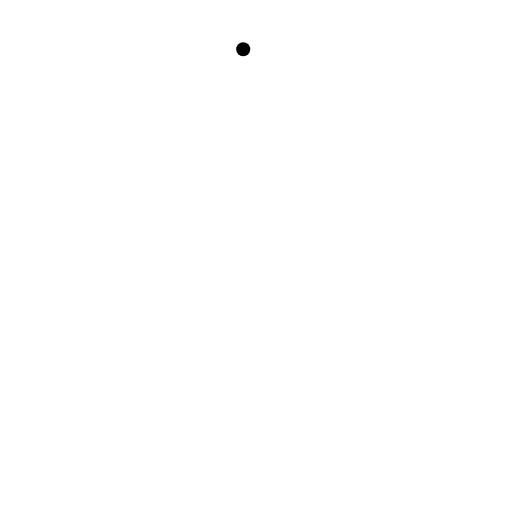
t = 0.00 s
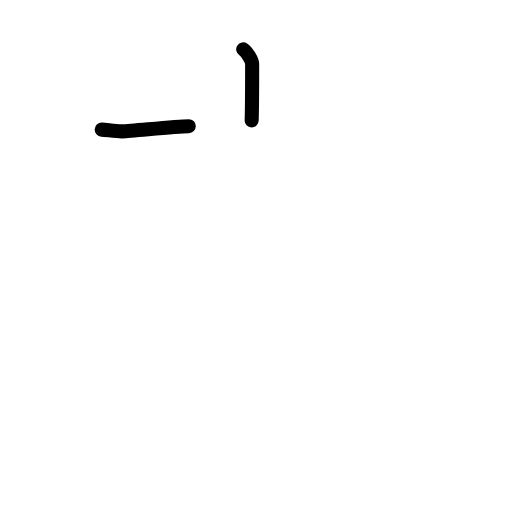
t = 1.42 s
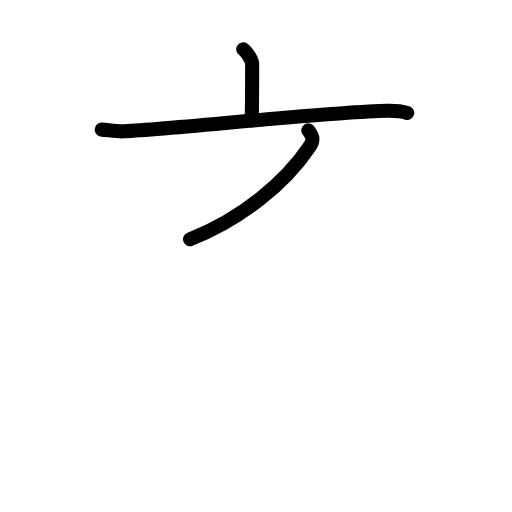
t = 2.75 s
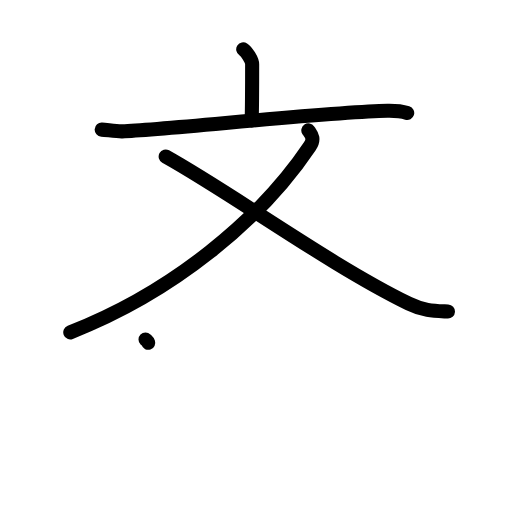
t = 4.25 s
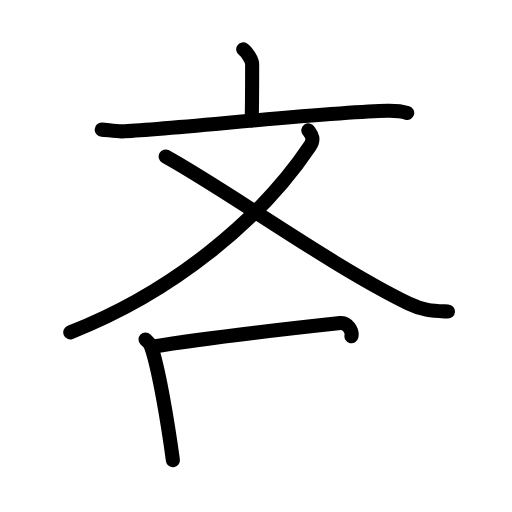
t = 5.58 s
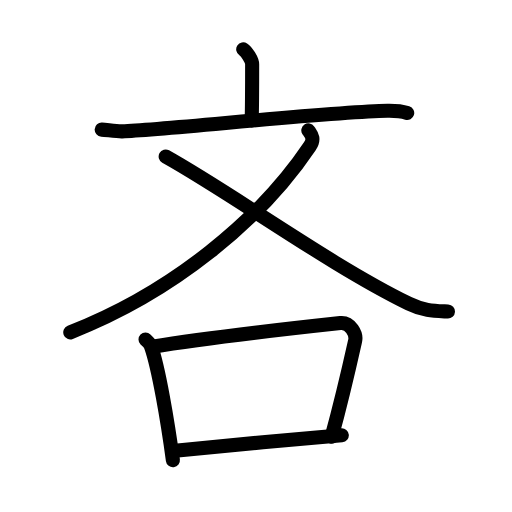
t = 7.00 s

The animated SVG that drew these frames (rendered in a browser with its animation timeline set to each time). Animation: 21 SMIL elements (animate=21); one cycle of 7.00 s.

<?xml version="1.0" encoding="UTF-8"?>
<!--
AniKanjiVG is licensed by CC-BY-SA Paul C. Sommerhoff (https://bitbucket.org/sommerhoff/anikanjivg).
AniKanjiVG uses KanjiVG which is licensed by CC-BY-SA Ulrich Apel (http://kanjivg.tagaini.net).
See also http://creativecommons.org/licenses/by-sa/3.0/
-->
<svg xmlns:kvg='http://kanjivg.tagaini.net' xmlns='http://www.w3.org/2000/svg' width='109' height='109' viewBox='0 0 109 109' style='fill:none;stroke:#000000;stroke-width:3;stroke-linecap:round;stroke-linejoin:round;' id="kvg:kanji_0541d"><g id="kvg:0541d" kvg:element="吝"><g id="kvg:0541d-g1" kvg:element="文" kvg:position="top" kvg:radical="nelson"><g id="kvg:0541d-g2" kvg:element="亠" kvg:position="top"><path id="kvg:0541d-s1" kvg:type="㇑a" d="M51.78,10.5c0.72,0.47,1.9,2.27,1.9,3.2c0,3.68-0.02,9.28-0.1,11.92"><animate attributeName="d" begin="0.0s" dur="0.5s" from="M51.78,10.5C51.78,10.5,51.78,10.5,51.78,10.5" to="M51.78,10.5c0.72,0.47,1.9,2.27,1.9,3.2" />
<animate attributeName="d" begin="0.5s" dur="0.5s" from="M51.78,10.5c0.72,0.47,1.9,2.27,1.9,3.2c0,0,0,0,0,0,0" to="M51.78,10.5c0.72,0.47,1.9,2.27,1.9,3.2c0,3.68-0.02,9.28-0.1,11.92" />
</path>
<path id="kvg:0541d-s2" kvg:type="㇐" d="M21.65,27.6c1.13,0.07,3.25,0.4,4.36,0.36c9.2-0.34,44.43-4.18,56.48-4.37c1.86-0.03,2.81,0.03,4.2,0.46"><animate attributeName="d" begin="1.0s" dur="0.3333333333333333s" from="M21.65,27.6C21.65,27.6,21.65,27.6,21.65,27.6" to="M21.65,27.6c1.13,0.07,3.25,0.4,4.36,0.36" />
<animate attributeName="d" begin="1.3333333333333333s" dur="0.3333333333333333s" from="M21.65,27.6c1.13,0.07,3.25,0.4,4.36,0.36c0,0,0,0,0,0,0" to="M21.65,27.6c1.13,0.07,3.25,0.4,4.36,0.36c9.2-0.34,44.43-4.18,56.48-4.37" />
<animate attributeName="d" begin="1.6666666666666665s" dur="0.3333333333333333s" from="M21.65,27.6c1.13,0.07,3.25,0.4,4.36,0.36c9.2-0.34,44.43-4.18,56.48-4.37c0,0,0,0,0,0,0" to="M21.65,27.6c1.13,0.07,3.25,0.4,4.36,0.36c9.2-0.34,44.43-4.18,56.48-4.37c1.86-0.03,2.81,0.03,4.2,0.46" />
<animate attributeName="d" begin="0s" dur="1.0s" from="M-100,-100" to="M-100,-100" />
</path>
</g>
<g id="kvg:0541d-g3" kvg:element="乂" kvg:position="bottom"><path id="kvg:0541d-s3" kvg:type="㇒" d="M65.64,27.74c0.64,0.96,1.42,1.74,0.32,3.39c-10.46,15.62-29.21,31.12-51,39.62"><animate attributeName="d" begin="2.0s" dur="0.5s" from="M65.64,27.74C65.64,27.74,65.64,27.74,65.64,27.74" to="M65.64,27.74c0.64,0.96,1.42,1.74,0.32,3.39" />
<animate attributeName="d" begin="2.5s" dur="0.5s" from="M65.64,27.74c0.64,0.96,1.42,1.74,0.32,3.39c0,0,0,0,0,0,0" to="M65.64,27.74c0.64,0.96,1.42,1.74,0.32,3.39c-10.46,15.62-29.21,31.12-51,39.62" />
<animate attributeName="d" begin="0s" dur="2.0s" from="M-100,-100" to="M-100,-100" />
</path>
<path id="kvg:0541d-s4" kvg:type="㇏" d="M35.27,33.32c14.32,7.97,34.79,23.01,51.77,31.32c3.19,1.57,5.55,1.54,8.32,1.68"><animate attributeName="d" begin="3.0s" dur="0.5s" from="M35.27,33.32C35.27,33.32,35.27,33.32,35.27,33.32" to="M35.27,33.32c14.32,7.97,34.79,23.01,51.77,31.32" />
<animate attributeName="d" begin="3.5s" dur="0.5s" from="M35.27,33.32c14.32,7.97,34.79,23.01,51.77,31.32c0,0,0,0,0,0,0" to="M35.27,33.32c14.32,7.97,34.79,23.01,51.77,31.32c3.19,1.57,5.55,1.54,8.32,1.68" />
<animate attributeName="d" begin="0s" dur="3.0s" from="M-100,-100" to="M-100,-100" />
</path>
</g>
</g>
<g id="kvg:0541d-g4" kvg:element="口" kvg:position="bottom" kvg:radical="tradit"><path id="kvg:0541d-s5" kvg:type="㇑" d="M30.98,72.27c0.47,0.46,0.95,0.84,1.15,1.42c1.63,4.55,3.57,16.1,4.68,24.28"><animate attributeName="d" begin="4.0s" dur="0.5s" from="M30.98,72.27C30.98,72.27,30.98,72.27,30.98,72.27" to="M30.98,72.27c0.47,0.46,0.95,0.84,1.15,1.42" />
<animate attributeName="d" begin="4.5s" dur="0.5s" from="M30.98,72.27c0.47,0.46,0.95,0.84,1.15,1.42c0,0,0,0,0,0,0" to="M30.98,72.27c0.47,0.46,0.95,0.84,1.15,1.42c1.63,4.55,3.57,16.1,4.68,24.28" />
<animate attributeName="d" begin="0s" dur="4.0s" from="M-100,-100" to="M-100,-100" />
</path>
<path id="kvg:0541d-s6" kvg:type="㇕b" d="M32.4,73.83c11.48-1.91,34.13-4.42,40.05-5.06c2.17-0.23,3.47,2.37,3.16,3.76c-1.28,5.73-2.61,11.72-5,20.43"><animate attributeName="d" begin="5.0s" dur="0.3333333333333333s" from="M32.4,73.83C32.4,73.83,32.4,73.83,32.4,73.83" to="M32.4,73.83c11.48-1.91,34.13-4.42,40.05-5.06" />
<animate attributeName="d" begin="5.333333333333333s" dur="0.3333333333333333s" from="M32.4,73.83c11.48-1.91,34.13-4.42,40.05-5.06c0,0,0,0,0,0,0" to="M32.4,73.83c11.48-1.91,34.13-4.42,40.05-5.06c2.17-0.23,3.47,2.37,3.16,3.76" />
<animate attributeName="d" begin="5.666666666666667s" dur="0.3333333333333333s" from="M32.4,73.83c11.48-1.91,34.13-4.42,40.05-5.06c2.17-0.23,3.47,2.37,3.16,3.76c0,0,0,0,0,0,0" to="M32.4,73.83c11.48-1.91,34.13-4.42,40.05-5.06c2.17-0.23,3.47,2.37,3.16,3.76c-1.28,5.73-2.61,11.72-5,20.43" />
<animate attributeName="d" begin="0s" dur="5.0s" from="M-100,-100" to="M-100,-100" />
</path>
<path id="kvg:0541d-s7" kvg:type="㇐b" d="M37.28,95.95c6.95-0.73,26.67-2.55,35.49-3.28"><animate attributeName="d" begin="6.0s" dur="1.0s" from="M37.28,95.95C37.28,95.95,37.28,95.95,37.28,95.95" to="M37.28,95.95c6.95-0.73,26.67-2.55,35.49-3.28" />
<animate attributeName="d" begin="0s" dur="6.0s" from="M-100,-100" to="M-100,-100" />
</path>
</g>
</g>
</svg>
